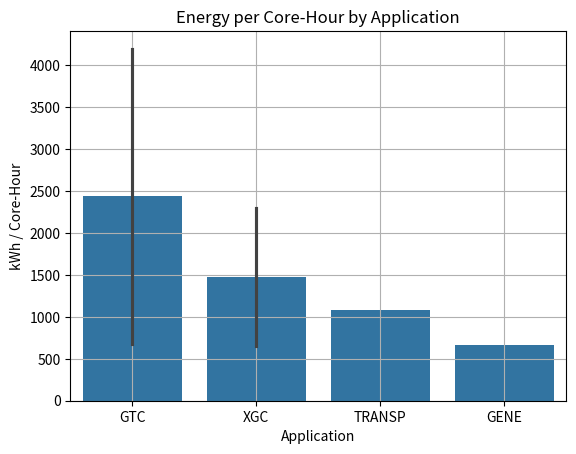

This figure's Python source:
import pandas as pd
import matplotlib.pyplot as plt
import seaborn as sns

# Synthetic data sample
data = pd.DataFrame({
    'Application': ['GTC', 'XGC', 'TRANSP', 'GTC', 'XGC', 'GENE'],
    'Cores': [512, 1024, 768, 2048, 1536, 1024],
    'Runtime_hours': [5.2, 3.1, 6.0, 10.5, 7.2, 4.4],
    'Power_kW': [130, 210, 180, 400, 320, 150]
})
data['Energy_kWh'] = data['Runtime_hours'] * data['Power_kW']
data

sns.barplot(x='Application', y='Energy_kWh', data=data)
plt.title('Energy Usage by Fusion Application')
plt.ylabel('Total Energy (kWh)')
plt.xlabel('Application')
plt.grid(True)
plt.show()

data['Core_Hours'] = data['Cores'] * data['Runtime_hours']
data['kWh_per_CoreHour'] = data['Energy_kWh'] / data['Core_Hours']
data[['Application', 'Core_Hours', 'kWh_per_CoreHour']]

sns.barplot(x='Application', y='kWh_per_CoreHour', data=data)
plt.title('Energy per Core-Hour by Application')
plt.ylabel('kWh / Core-Hour')
plt.xlabel('Application')
plt.grid(True)
plt.show()